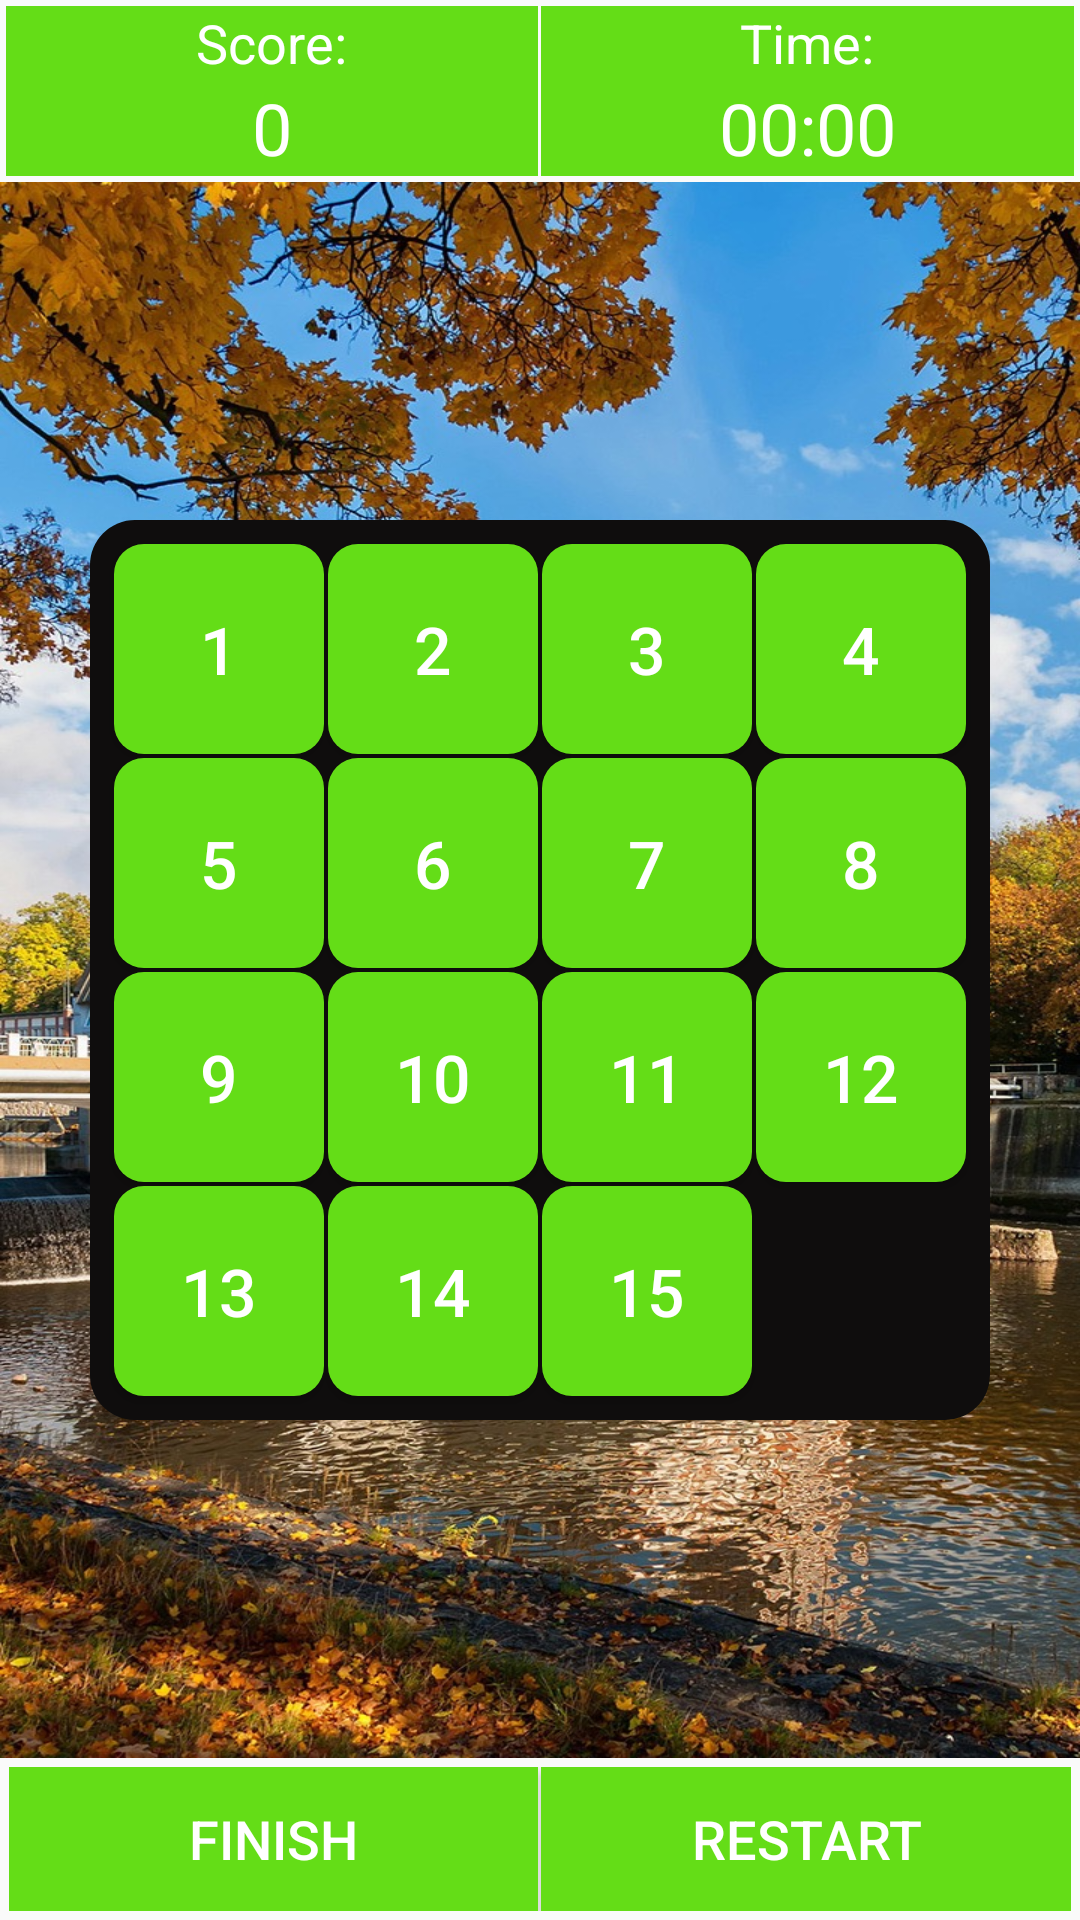

The Android layout XML behind this screen, and the referenced resources:
<!-- AndroidManifest.xml: application theme AppTheme -->
<!-- res/layout/activity_main.xml -->
<?xml version="1.0" encoding="utf-8"?>
<FrameLayout xmlns:android="http://schemas.android.com/apk/res/android"
    xmlns:app="http://schemas.android.com/apk/res-auto"
    xmlns:tools="http://schemas.android.com/tools"
    android:layout_width="match_parent"
    android:layout_height="match_parent"
    android:orientation="vertical"
    tools:context=".views.MainActivity">
    <LinearLayout
        android:layout_width="match_parent"
        android:layout_height="match_parent"
        android:orientation="vertical">

        <LinearLayout
            android:layout_width="match_parent"
            android:layout_height="wrap_content"
            android:padding="2dp">

            <LinearLayout
                android:layout_width="0dp"
                android:layout_height="wrap_content"
                android:layout_weight="1"
                android:background="@color/colorPrimary"
                android:gravity="center"
                android:orientation="vertical">

                <TextView
                    android:layout_width="wrap_content"
                    android:layout_height="wrap_content"
                    android:text="Score:"
                    android:textColor="#fff"
                    android:textSize="18sp">

                </TextView>

                <TextView
                    android:id="@+id/textScore"
                    android:layout_width="wrap_content"
                    android:layout_height="wrap_content"
                    android:text="0"
                    android:textColor="#fff"
                    android:textSize="24sp"/>
            </LinearLayout>

            <Space
                android:layout_width="1dp"
                android:layout_height="match_parent"/>

            <LinearLayout
                android:layout_width="0dp"
                android:layout_height="wrap_content"
                android:layout_weight="1"
                android:background="@color/colorPrimary"
                android:gravity="center"
                android:orientation="vertical">

                <TextView
                    android:layout_width="wrap_content"
                    android:layout_height="wrap_content"
                    android:text="Time:"
                    android:textColor="#fff"
                    android:textSize="18sp">

                </TextView>

                <Chronometer
                    android:id="@+id/textTimer"
                    android:layout_width="wrap_content"
                    android:layout_height="wrap_content"
                    android:text="00:00"
                    android:textColor="#fff"
                    android:textSize="24sp">

                </Chronometer>
            </LinearLayout>
        </LinearLayout>

        <FrameLayout
            android:layout_width="match_parent"
            android:layout_height="0dp"
            android:layout_weight="1"
            android:background="@drawable/background">

            <RelativeLayout
                android:id="@+id/group"
                android:layout_width="300dp"
                android:layout_height="300dp"
                android:layout_gravity="center"
                android:background="@drawable/frame_bg"
                android:gravity="center">

                <Button
                    android:id="@+id/bt1"
                    style="@style/butoons"
                    android:text="1">

                </Button>

                <Button
                    android:id="@+id/bt2"
                    style="@style/butoons"
                    android:layout_toRightOf="@+id/bt1"
                    android:text="2">

                </Button>

                <Button
                    android:id="@+id/bt3"
                    style="@style/butoons"
                    android:layout_toRightOf="@+id/bt2"
                    android:text="3">

                </Button>

                <Button
                    android:id="@+id/bt4"
                    style="@style/butoons"
                    android:layout_toRightOf="@+id/bt3"
                    android:text="4">

                </Button>

                <Button
                    android:id="@+id/bt5"
                    style="@style/butoons"
                    android:layout_below="@+id/bt1"
                    android:text="5">

                </Button>

                <Button
                    android:id="@+id/bt6"
                    style="@style/butoons"
                    android:layout_below="@+id/bt1"
                    android:layout_toRightOf="@+id/bt1"
                    android:text="6"
                    tools:ignore="HardcodedText,RtlHardcoded">

                </Button>

                <Button
                    android:id="@+id/bt7"
                    style="@style/butoons"
                    android:layout_below="@+id/bt1"
                    android:layout_toRightOf="@+id/bt6"
                    android:text="7">

                </Button>

                <Button
                    android:id="@+id/bt8"
                    style="@style/butoons"
                    android:layout_below="@+id/bt1"
                    android:layout_toRightOf="@+id/bt7"
                    android:text="8">

                </Button>

                <Button
                    android:id="@+id/bt9"
                    style="@style/butoons"
                    android:layout_below="@+id/bt5"
                    android:text="9">

                </Button>

                <Button
                    android:id="@+id/bt10"
                    style="@style/butoons"
                    android:layout_below="@+id/bt5"
                    android:layout_toRightOf="@id/bt9"
                    android:text="10">

                </Button>

                <Button
                    android:id="@+id/bt11"
                    style="@style/butoons"
                    android:layout_below="@+id/bt5"
                    android:layout_toRightOf="@id/bt10"
                    android:text="11">

                </Button>

                <Button
                    android:id="@+id/bt12"
                    style="@style/butoons"
                    android:layout_below="@+id/bt5"
                    android:layout_toRightOf="@id/bt11"
                    android:text="12">

                </Button>

                <Button
                    android:id="@+id/bt13"
                    style="@style/butoons"
                    android:layout_below="@+id/bt9"
                    android:text="13">

                </Button>

                <Button
                    android:id="@+id/bt14"
                    style="@style/butoons"
                    android:layout_below="@+id/bt9"
                    android:layout_toRightOf="@id/bt13"
                    android:text="14">

                </Button>

                <Button
                    android:id="@+id/bt15"
                    style="@style/butoons"
                    android:layout_below="@+id/bt9"
                    android:layout_toRightOf="@id/bt14"
                    android:text="15">

                </Button>

                <Button
                    android:id="@+id/bt16"
                    style="@style/butoons"
                    android:layout_below="@+id/bt9"
                    android:layout_toRightOf="@id/bt15"
                    android:text=""
                    android:visibility="invisible">

                </Button>

            </RelativeLayout>
        </FrameLayout>

        <LinearLayout
            android:layout_width="match_parent"
            android:layout_height="wrap_content"
            android:padding="3dp">

            <Button
                android:id="@+id/buttonFinish"
                android:layout_width="0dp"
                android:layout_height="match_parent"
                android:layout_weight="1"
                android:background="@color/colorPrimary"
                android:text="Finish"
                android:textColor="#fff"
                android:textSize="18sp"
                tools:ignore="HardcodedText">

            </Button>

            <Space
                android:layout_width="1dp"
                android:layout_height="match_parent">

            </Space>

            <Button
                android:id="@+id/buttonRestart"
                android:layout_width="0dp"
                android:layout_height="match_parent"
                android:layout_weight="1"
                android:background="@color/colorPrimary"
                android:text="Restart"
                android:textColor="#fff"
                android:textSize="18sp"
                tools:ignore="HardcodedText" />
        </LinearLayout>

    </LinearLayout>

    <FrameLayout
        android:id="@+id/confirm_layout"
        android:visibility="invisible"
        android:layout_width="match_parent"
        android:layout_height="match_parent"
        android:background="#8377C527"
        android:clickable="false">

        <androidx.constraintlayout.widget.ConstraintLayout
            android:layout_width="340dp"
            android:layout_height="170dp"
            android:layout_gravity="center"
            android:background="@drawable/cofirmdialog_bg">

            <TextView
                android:id="@+id/confirm_text"
                android:layout_width="wrap_content"
                android:layout_height="wrap_content"
                android:text="Do you want to continue the game"
                android:textSize="24sp"
                android:textColor="#fff"
                android:textAlignment="center"
                tools:ignore="HardcodedText"
                app:layout_constraintLeft_toLeftOf="parent"
                app:layout_constraintRight_toRightOf="parent"
                app:layout_constraintTop_toTopOf="parent"
                android:gravity="center_horizontal" />
                <Button
                    android:layout_width="wrap_content"
                    android:layout_height="wrap_content"
                    android:background="@color/colorPrimaryDark"
                    android:text="Cancel"
                    android:id="@+id/cancelButton"
                    app:layout_constraintLeft_toLeftOf="parent"
                    app:layout_constraintBottom_toBottomOf="parent"
                    app:layout_constraintTop_toBottomOf="@id/confirm_text"
                    tools:ignore="HardcodedText"
                    app:layout_constraintRight_toLeftOf="@id/continueButton"/>
                <Button
                    android:id="@+id/continueButton"
                    android:layout_width="wrap_content"
                    android:layout_height="wrap_content"
                    android:text="Continue"
                    tools:ignore="HardcodedText"
                    android:background="@color/colorPrimaryDark"
                    app:layout_constraintRight_toRightOf="parent"
                    app:layout_constraintTop_toBottomOf="@id/confirm_text"
                    app:layout_constraintBottom_toBottomOf="parent"
                    app:layout_constraintLeft_toRightOf="@id/cancelButton"/>

        </androidx.constraintlayout.widget.ConstraintLayout>
    </FrameLayout>



</FrameLayout>
<!-- resources referenced by this layout -->
<resources>
  <color name="colorPrimary">#64DD17</color>
  <color name="colorPrimaryDark">#5FAA20</color>
  <!-- drawable background: png bitmap (drawable, 460086 bytes) -->
  <!-- drawable cofirmdialog_bg (drawable) -->
  <?xml version="1.0" encoding="utf-8"?>
  <shape android:shape="rectangle" xmlns:android="http://schemas.android.com/apk/res/android">
          <corners android:radius="15dp"/>
          <solid android:color="#1D7C21"/>
  </shape>
  <!-- drawable frame_bg (drawable) -->
  <?xml version="1.0" encoding="utf-8"?>
  <selector xmlns:android="http://schemas.android.com/apk/res/android">
          <item  >
  
              <shape android:shape="rectangle">
                  <corners android:radius="15dp"></corners>
                  <solid android:color="#0F0D0D"></solid>
              </shape>
          </item>
  </selector>
  <style name="butoons">
          <item name="android:background">@drawable/bg_button</item>
          <item name="android:layout_margin">0.5dp</item>
          <item name="android:textSize">22sp</item>
          <item name="android:textColor">#fff</item>
          <item name="android:layout_width">70dp</item>
          <item name="android:layout_height">70dp</item>
      </style>
  <style name="AppTheme" parent="Theme.AppCompat.Light.NoActionBar">
          
          <item name="colorPrimary">@color/colorPrimary</item>
          <item name="colorPrimaryDark">@color/colorPrimaryDark</item>
          <item name="colorAccent">@color/colorAccent</item>
      </style>
  <!-- drawable bg_button (drawable) -->
  <?xml version="1.0" encoding="utf-8"?>
  <selector xmlns:android="http://schemas.android.com/apk/res/android">
      <item android:state_pressed="true">
          <shape android:shape="rectangle">
              <corners android:radius="10dp"></corners>
              <solid android:color="#64DD17"></solid>
  
          </shape>
      </item>
  
      <item>
          <shape android:shape="rectangle">
              <corners android:radius="10dp"></corners>
              <solid android:color="#64DD17"></solid>
  
          </shape>
          <color android:color="#64DD17"></color>
  
      </item>
  
  
  </selector>
  <color name="colorAccent">#D81B60</color>
</resources>
